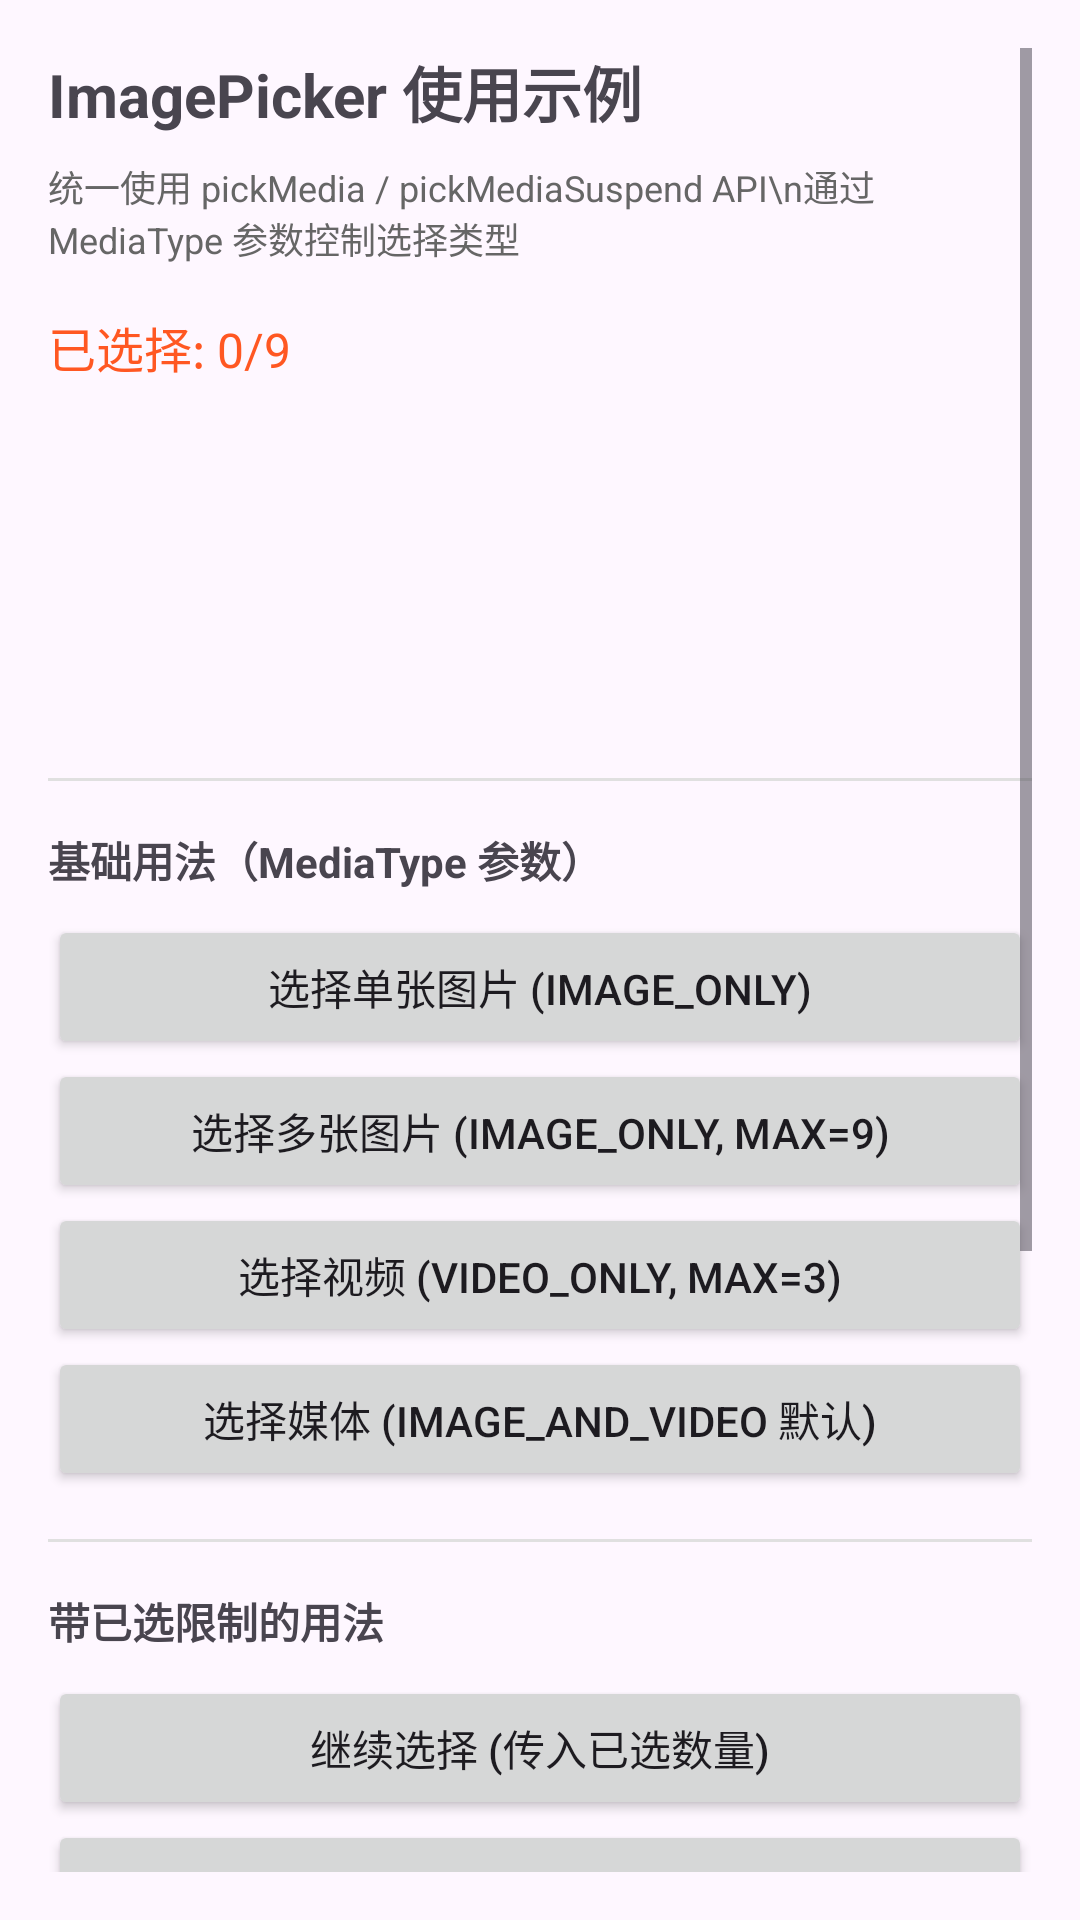

Layout XML and referenced resources for this Android screen:
<!-- AndroidManifest.xml: application theme Theme.AndroidUtils -->
<!-- res/layout/activity_image_picker_demo.xml -->
<?xml version="1.0" encoding="utf-8"?>
<ScrollView xmlns:android="http://schemas.android.com/apk/res/android"
    android:layout_width="match_parent"
    android:layout_height="match_parent"
    android:padding="16dp">

    <LinearLayout
        android:layout_width="match_parent"
        android:layout_height="wrap_content"
        android:orientation="vertical">

        <TextView
            android:layout_width="match_parent"
            android:layout_height="wrap_content"
            android:text="ImagePicker 使用示例"
            android:textSize="20sp"
            android:textStyle="bold"
            android:layout_marginBottom="8dp"/>

        <TextView
            android:layout_width="match_parent"
            android:layout_height="wrap_content"
            android:text="统一使用 pickMedia / pickMediaSuspend API\n通过 MediaType 参数控制选择类型"
            android:textSize="12sp"
            android:textColor="#666666"
            android:layout_marginBottom="16dp"/>

        
        <TextView
            android:id="@+id/tvSelectedCount"
            android:layout_width="match_parent"
            android:layout_height="wrap_content"
            android:text="已选择: 0/9"
            android:textSize="16sp"
            android:textColor="#FF5722"
            android:layout_marginBottom="16dp"/>

        
        <HorizontalScrollView
            android:layout_width="match_parent"
            android:layout_height="wrap_content"
            android:layout_marginBottom="16dp">

            <LinearLayout
                android:id="@+id/llPreviewContainer"
                android:layout_width="wrap_content"
                android:layout_height="wrap_content"
                android:orientation="horizontal"
                android:minHeight="100dp"/>
        </HorizontalScrollView>

        <View
            android:layout_width="match_parent"
            android:layout_height="1dp"
            android:background="#E0E0E0"
            android:layout_marginBottom="16dp"/>

        
        <TextView
            android:layout_width="match_parent"
            android:layout_height="wrap_content"
            android:text="基础用法（MediaType 参数）"
            android:textStyle="bold"
            android:layout_marginBottom="8dp"/>

        <Button
            android:id="@+id/btnPickSingleImage"
            android:layout_width="match_parent"
            android:layout_height="wrap_content"
            android:text="选择单张图片 (IMAGE_ONLY)"/>

        <Button
            android:id="@+id/btnPickMultipleImages"
            android:layout_width="match_parent"
            android:layout_height="wrap_content"
            android:text="选择多张图片 (IMAGE_ONLY, max=9)"/>

        <Button
            android:id="@+id/btnPickVideos"
            android:layout_width="match_parent"
            android:layout_height="wrap_content"
            android:text="选择视频 (VIDEO_ONLY, max=3)"/>

        <Button
            android:id="@+id/btnPickMedia"
            android:layout_width="match_parent"
            android:layout_height="wrap_content"
            android:text="选择媒体 (IMAGE_AND_VIDEO 默认)"/>

        <View
            android:layout_width="match_parent"
            android:layout_height="1dp"
            android:background="#E0E0E0"
            android:layout_marginVertical="16dp"/>

        
        <TextView
            android:layout_width="match_parent"
            android:layout_height="wrap_content"
            android:text="带已选限制的用法"
            android:textStyle="bold"
            android:layout_marginBottom="8dp"/>

        <Button
            android:id="@+id/btnPickWithLimit"
            android:layout_width="match_parent"
            android:layout_height="wrap_content"
            android:text="继续选择 (传入已选数量)"/>

        <Button
            android:id="@+id/btnPickWithUriList"
            android:layout_width="match_parent"
            android:layout_height="wrap_content"
            android:text="继续选择 (传入已选Uri列表)"/>

        <View
            android:layout_width="match_parent"
            android:layout_height="1dp"
            android:background="#E0E0E0"
            android:layout_marginVertical="16dp"/>

        
        <TextView
            android:layout_width="match_parent"
            android:layout_height="wrap_content"
            android:text="协程用法 (pickMediaSuspend)"
            android:textStyle="bold"
            android:layout_marginBottom="8dp"/>

        <Button
            android:id="@+id/btnPickCoroutineSimple"
            android:layout_width="match_parent"
            android:layout_height="wrap_content"
            android:text="协程 - 返回 List&lt;Uri&gt;"/>

        <Button
            android:id="@+id/btnPickCoroutineFull"
            android:layout_width="match_parent"
            android:layout_height="wrap_content"
            android:text="协程 - 返回 ImagePickerResult"/>

        <View
            android:layout_width="match_parent"
            android:layout_height="1dp"
            android:background="#E0E0E0"
            android:layout_marginVertical="16dp"/>

        
        <TextView
            android:layout_width="match_parent"
            android:layout_height="wrap_content"
            android:text="自定义配置 (Builder)"
            android:textStyle="bold"
            android:layout_marginBottom="8dp"/>

        <Button
            android:id="@+id/btnPickCustomConfig"
            android:layout_width="match_parent"
            android:layout_height="wrap_content"
            android:text="使用 ImagePickerConfig.Builder"/>

        <Button
            android:id="@+id/btnClearSelected"
            android:layout_width="match_parent"
            android:layout_height="wrap_content"
            android:text="清空已选"
            android:backgroundTint="#F44336"/>

    </LinearLayout>
</ScrollView>
<!-- resources referenced by this layout -->
<resources>
  <style name="Theme.AndroidUtils" parent="Base.Theme.AndroidUtils" />
  <style name="Base.Theme.AndroidUtils" parent="Theme.Material3.Light.NoActionBar">
          
          
      </style>
</resources>
